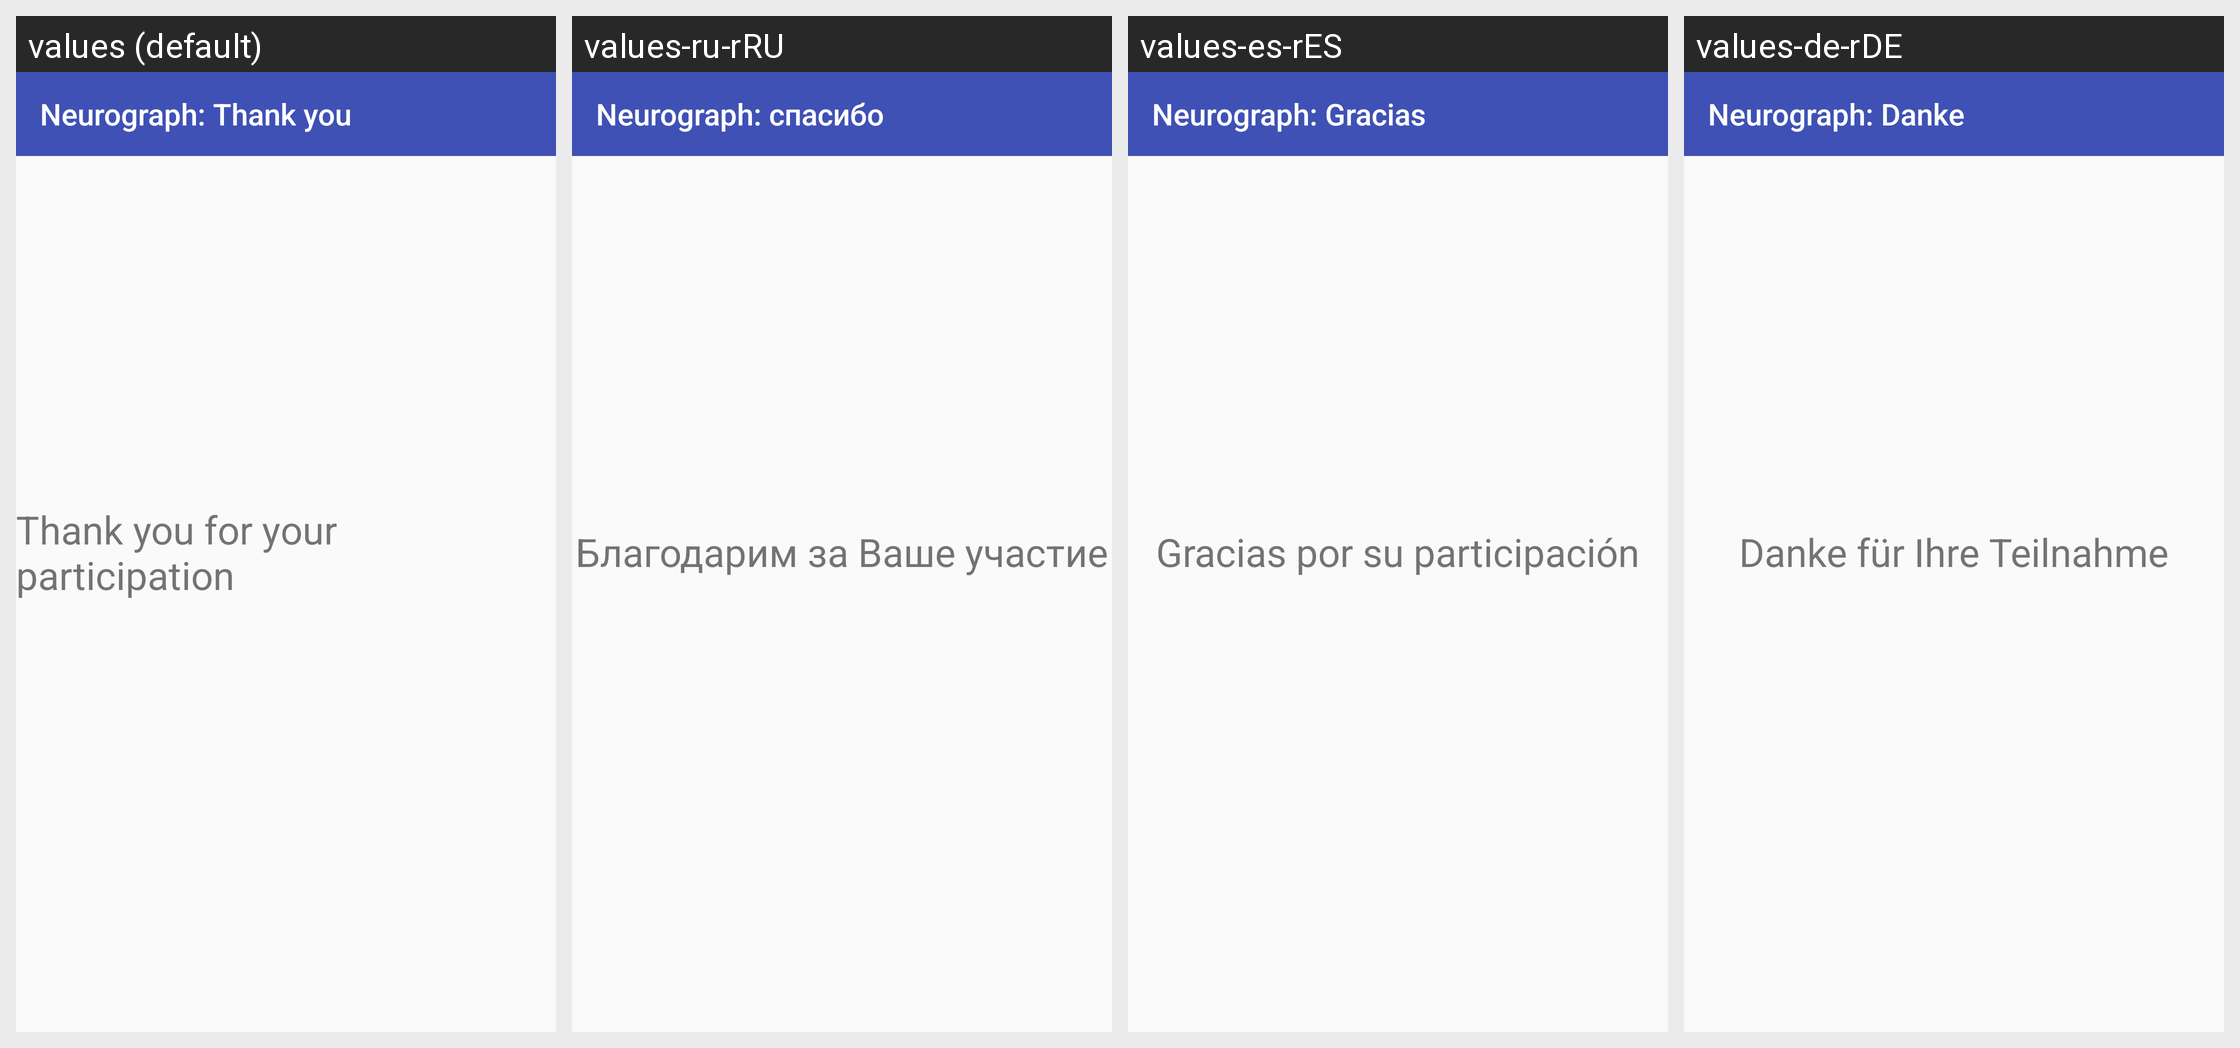

Translations of the strings shown on this Android screen, per locale in the grid:
Android screen res/layout/activity_thank_you.xml rendered under 4 locales, left to right: values (default), values-ru-rRU, values-es-rES, values-de-rDE. Device: Nexus 5 (rendered at 1080×1920; each locale shown at half size, 540×960, under a caption strip naming it); theme AppTheme.
Other locales in the repository, not shown: values-en-rAU, values-en-rGB, values-fr-rFR, values-it-rIT, values-ja-rJP, values-nl-rNL, values-pt-rPT, values-zh-rCN, values-zh-rTW.
Strings drawn on this screen, with the default value and each locale's value (text and hints the layout hard-codes, and strings that could not be matched under every locale, appear in the picture but are not listed):

neurograph_thank_you_label
  values: Neurograph: Thank you
  values-ru-rRU: Neurograph: спасибо
  values-es-rES: Neurograph: Gracias
  values-de-rDE: Neurograph: Danke

thank_you
  values: Thank you for your participation
  values-ru-rRU: Благодарим за Ваше участие
  values-es-rES: Gracias por su participación
  values-de-rDE: Danke für Ihre Teilnahme
